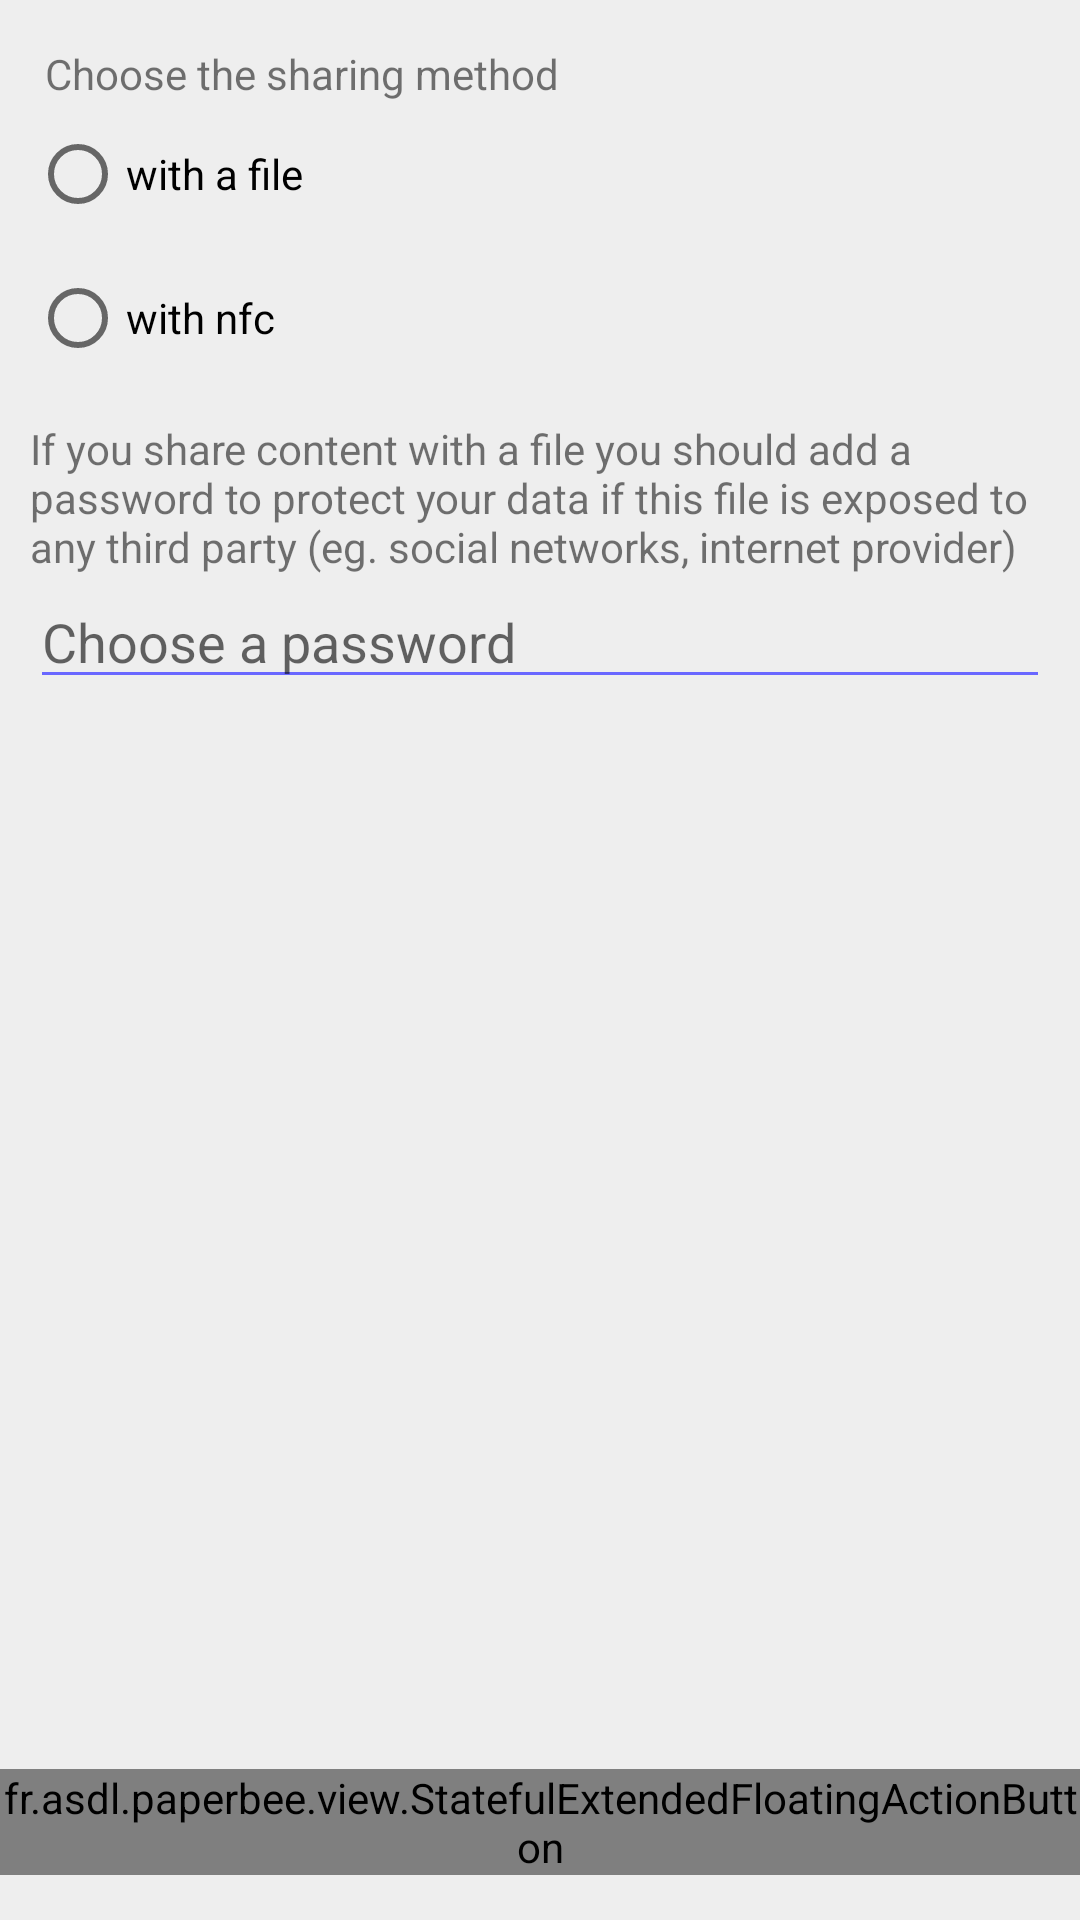

Reconstruct the res/layout file that produces this screen, plus the resources it refers to.
<!-- AndroidManifest.xml: application theme AppTheme -->
<!-- res/layout/share_options.xml -->
<?xml version="1.0" encoding="utf-8"?>
<androidx.constraintlayout.widget.ConstraintLayout xmlns:android="http://schemas.android.com/apk/res/android"
    xmlns:app="http://schemas.android.com/apk/res-auto"
    android:layout_width="match_parent"
    android:layout_height="match_parent">

    <TextView
        android:id="@+id/share_method_header"
        android:layout_width="match_parent"
        android:layout_height="wrap_content"
        android:paddingHorizontal="@dimen/padding_medium"
        android:paddingTop="@dimen/padding_medium"
        android:text="@string/share_method_header"
        app:layout_constraintTop_toTopOf="parent" />

    <RadioGroup
        android:id="@+id/share_method_selector"
        android:layout_width="match_parent"
        android:layout_height="wrap_content"
        android:paddingHorizontal="@dimen/padding_small"
        app:layout_constraintTop_toBottomOf="@id/share_method_header">

        <RadioButton
            android:id="@+id/share_method_selector_file"
            android:layout_width="match_parent"
            android:layout_height="wrap_content"
            android:text="@string/share_method_file" />

        <RadioButton
            android:id="@+id/share_method_selector_nfc"
            android:layout_width="match_parent"
            android:layout_height="wrap_content"
            android:text="@string/share_method_nfc" />

    </RadioGroup>

    <LinearLayout
        android:id="@+id/share_file_group"
        android:layout_width="match_parent"
        android:layout_height="wrap_content"
        android:orientation="vertical"
        android:padding="@dimen/padding_small"
        app:layout_constraintTop_toBottomOf="@id/share_method_selector">

        <TextView
            android:layout_width="match_parent"
            android:layout_height="wrap_content"
            android:text="@string/share_method_password_header" />

        <EditText
            android:id="@+id/share_password_field"
            android:layout_width="match_parent"
            android:layout_height="wrap_content"
            android:autofillHints="@string/share_method_password"
            android:backgroundTint="@color/colorAccent"
            android:hint="@string/share_method_password"
            android:inputType="textPassword" />

    </LinearLayout>

    <fr.asdl.paperbee.view.StatefulExtendedFloatingActionButton
        android:id="@+id/next"
        android:layout_width="wrap_content"
        android:layout_height="wrap_content"
        android:layout_marginBottom="@dimen/padding_medium"
        android:text="@string/share_start"
        android:textColor="@color/blank"
        android:transitionName="@string/transition_name_sharing_button"
        app:backgroundTint="@color/colorAccent"
        app:icon="@drawable/selector_arrow_done"
        app:iconTint="@color/blank"
        app:layout_constraintBottom_toBottomOf="parent"
        app:layout_constraintEnd_toEndOf="parent"
        app:layout_constraintStart_toStartOf="parent"
        app:rippleColor="@color/blank" />

</androidx.constraintlayout.widget.ConstraintLayout>
<!-- resources referenced by this layout -->
<resources>
  <color name="blank">#fff</color>
  <color name="colorAccent">#6967ff</color>
  <dimen name="padding_medium">15dp</dimen>
  <dimen name="padding_small">10dp</dimen>
  <!-- drawable selector_arrow_done (drawable) -->
  <?xml version="1.0" encoding="utf-8"?>
  <animated-selector xmlns:android="http://schemas.android.com/apk/res/android"
      xmlns:app="http://schemas.android.com/apk/res-auto">
  
      <item
          android:id="@+id/done"
          android:drawable="@drawable/ic_done"
          app:state_changed="true" />
      <item
          android:id="@+id/arrow"
          android:drawable="@drawable/ic_arrow_right"
          app:state_changed="false" />
  
      <transition
          android:drawable="@drawable/anim_ic_arrow_done"
          android:fromId="@id/arrow"
          android:toId="@id/done" />
  
      <transition
          android:drawable="@drawable/anim_ic_done_arrow"
          android:fromId="@id/done"
          android:toId="@id/arrow" />
  
  </animated-selector>
  <string name="share_method_file">with a file</string>
  <string name="share_method_header">Choose the sharing method</string>
  <string name="share_method_nfc">with nfc</string>
  <string name="share_method_password">Choose a password</string>
  <string name="share_method_password_header">If you share content with a file you should add a password to protect your data if this file is exposed to any third party (eg. social networks, internet provider)</string>
  <string name="share_start">Start sharing</string>
  <string name="transition_name_sharing_button" translatable="false">transitionShareButton</string>
  <style name="AppTheme" parent="Theme.MaterialComponents.DayNight.NoActionBar">
          <item name="android:colorBackground">@color/semiBlank</item>
          <item name="colorPrimary">@color/colorPrimary</item>
          <item name="colorPrimaryDark">@color/colorPrimaryDark</item>
          <item name="colorAccent">@color/colorAccent</item>
          <item name="actionBarStyle">@style/ActionBar</item>
          <item name="android:textColorSecondary">@color/almostDark</item>
          <item name="android:windowTranslucentStatus">true</item>
      </style>
  <!-- drawable ic_arrow_right (drawable) -->
  <vector xmlns:android="http://schemas.android.com/apk/res/android"
      android:width="24dp"
      android:height="24dp"
      android:tint="#FFFFFF"
      android:viewportWidth="24"
      android:viewportHeight="24">
  
      <group
          android:name="path"
          android:pivotX="12.0"
          android:pivotY="12.0">
          <path
              android:fillColor="@android:color/white"
              android:pathData="M8.59,16.59L13.17,12 8.59,7.41 10,6l6,6 -6,6 -1.41,-1.41z" />
      </group>
  
  </vector>
  <color name="semiBlank">#eee</color>
  <color name="colorPrimary">#0e3ce5</color>
  <color name="colorPrimaryDark">#0014b1</color>
  <style name="ActionBar" parent="@style/Widget.AppCompat.Light.ActionBar.Solid.Inverse">
          <item name="background">@color/colorPrimary</item>
          <item name="titleTextStyle">@style/ActionBarTitle</item>
          <item name="android:textColorPrimary">@color/blank</item>
          <item name="android:textColorSecondary">@color/blank</item>
          <item name="actionMenuTextColor">@color/blank</item>
      </style>
  <color name="almostDark">#666</color>
  <style name="ActionBarTitle" parent="@style/TextAppearance.AppCompat.Widget.ActionBar.Title">
          <item name="android:textColor">@color/blank</item>
      </style>
</resources>
